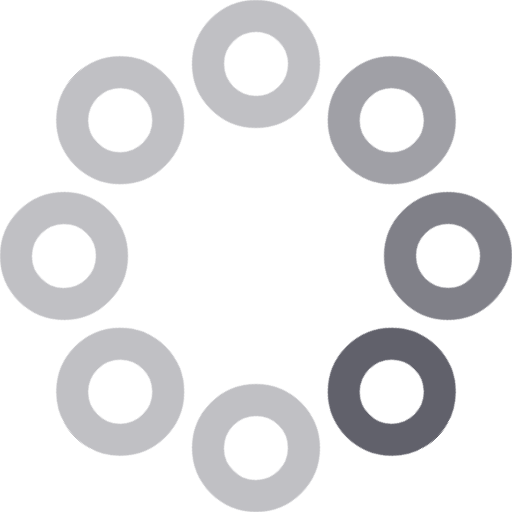
t = 0.00 s
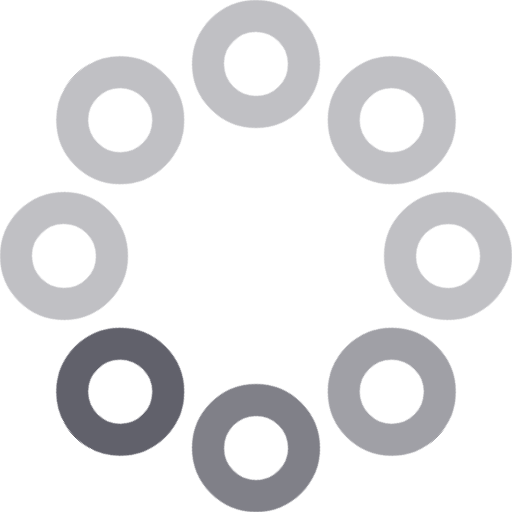
t = 0.20 s
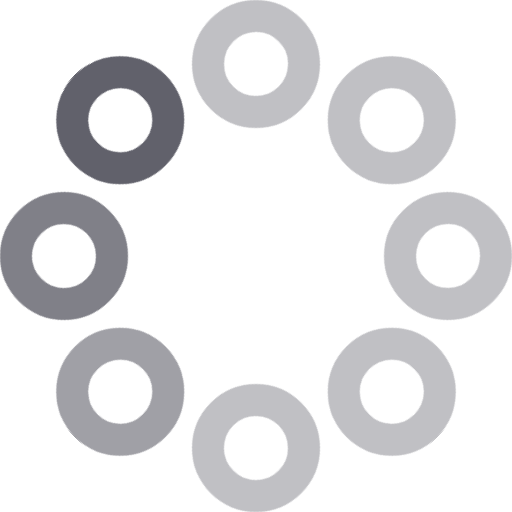
t = 0.40 s
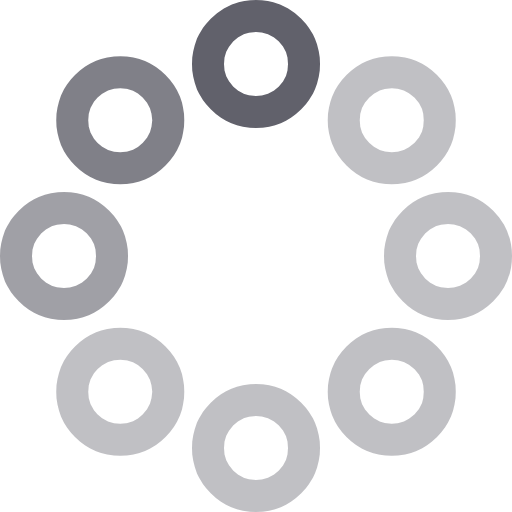
t = 0.60 s

The animated SVG that drew these frames (rendered in a browser with its animation timeline set to each time). Animation: 1 CSS @keyframes rule; one cycle of 0.80 s, repeats indefinitely.

<svg xmlns="http://www.w3.org/2000/svg" height="32" width="32" viewBox="0 0 32 32"><title>dots anim 2 4</title><g stroke-linecap="round" fill="#61616b" stroke-linejoin="round" class="nc-icon-wrapper"><g class="nc-loop-dots-2-32-icon-o"><circle cx="16" cy="4" fill="none" r="3" stroke="#61616b" stroke-width="2" opacity="0.6"></circle><circle cx="24.485" cy="7.515" fill="none" r="3" stroke="#61616b" stroke-width="2" opacity="0.8"></circle><circle cx="28" cy="16" fill="none" r="3" stroke="#61616b" stroke-width="2"></circle><circle cx="24.485" cy="24.485" fill="none" r="3" stroke="#61616b" stroke-width="2" opacity="0.4"></circle><circle cx="16" cy="28" fill="none" r="3" stroke="#61616b" stroke-width="2" opacity="0.4"></circle><circle cx="7.515" cy="24.485" fill="none" r="3" stroke="#61616b" stroke-width="2" opacity="0.4"></circle><circle cx="4" cy="16" fill="none" r="3" stroke="#61616b" stroke-width="2" opacity="0.4"></circle><circle cx="7.515" cy="7.515" fill="none" r="3" stroke="#61616b" stroke-width="2" opacity="0.4"></circle></g><style>.nc-loop-dots-2-32-icon-o{--animation-duration:0.8s;transform-origin:16px 16px;animation:nc-loop-dots-2-anim var(--animation-duration) infinite steps(8,start)}@keyframes nc-loop-dots-2-anim{0%{transform:rotate(0)}100%{transform:rotate(360deg)}}</style></g></svg>
